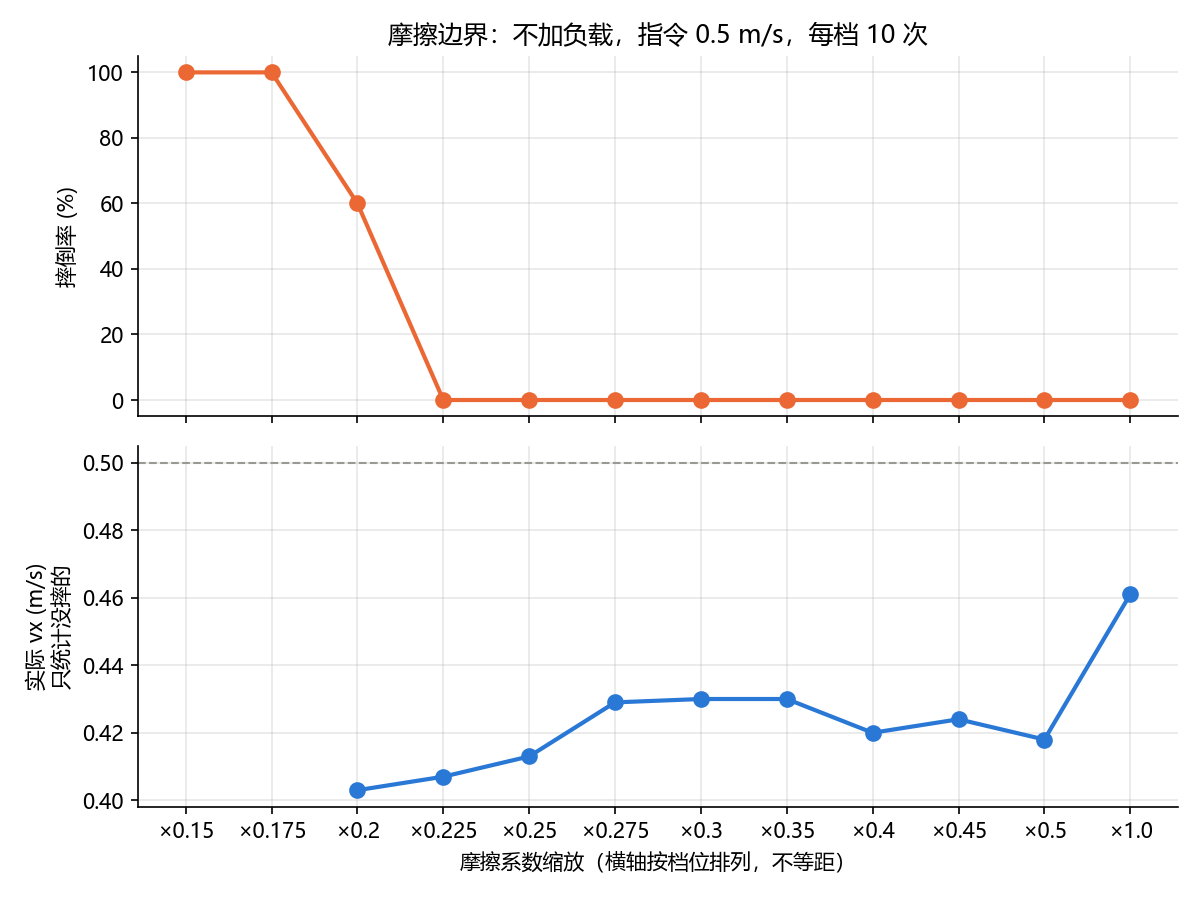

The table this chart was drawn from, first rows:
摩擦缩放, 负载比例, 负载(kg), 摔倒率, 实际vx(指令0.5), 平均前倾角(deg)
0.15, 0.0, 0.0, 1.0, nan, nan
0.175, 0.0, 0.0, 1.0, nan, nan
0.2, 0.0, 0.0, 0.6, 0.403, -0.0
0.225, 0.0, 0.0, 0.0, 0.407, -0.0
0.25, 0.0, 0.0, 0.0, 0.413, -0.01
0.275, 0.0, 0.0, 0.0, 0.429, -0.02
0.3, 0.0, 0.0, 0.0, 0.43, -0.03
0.35, 0.0, 0.0, 0.0, 0.43, -0.02
0.4, 0.0, 0.0, 0.0, 0.42, -0.01
0.45, 0.0, 0.0, 0.0, 0.424, -0.02
0.5, 0.0, 0.0, 0.0, 0.418, -0.01
1.0, 0.0, 0.0, 0.0, 0.461, -0.06
